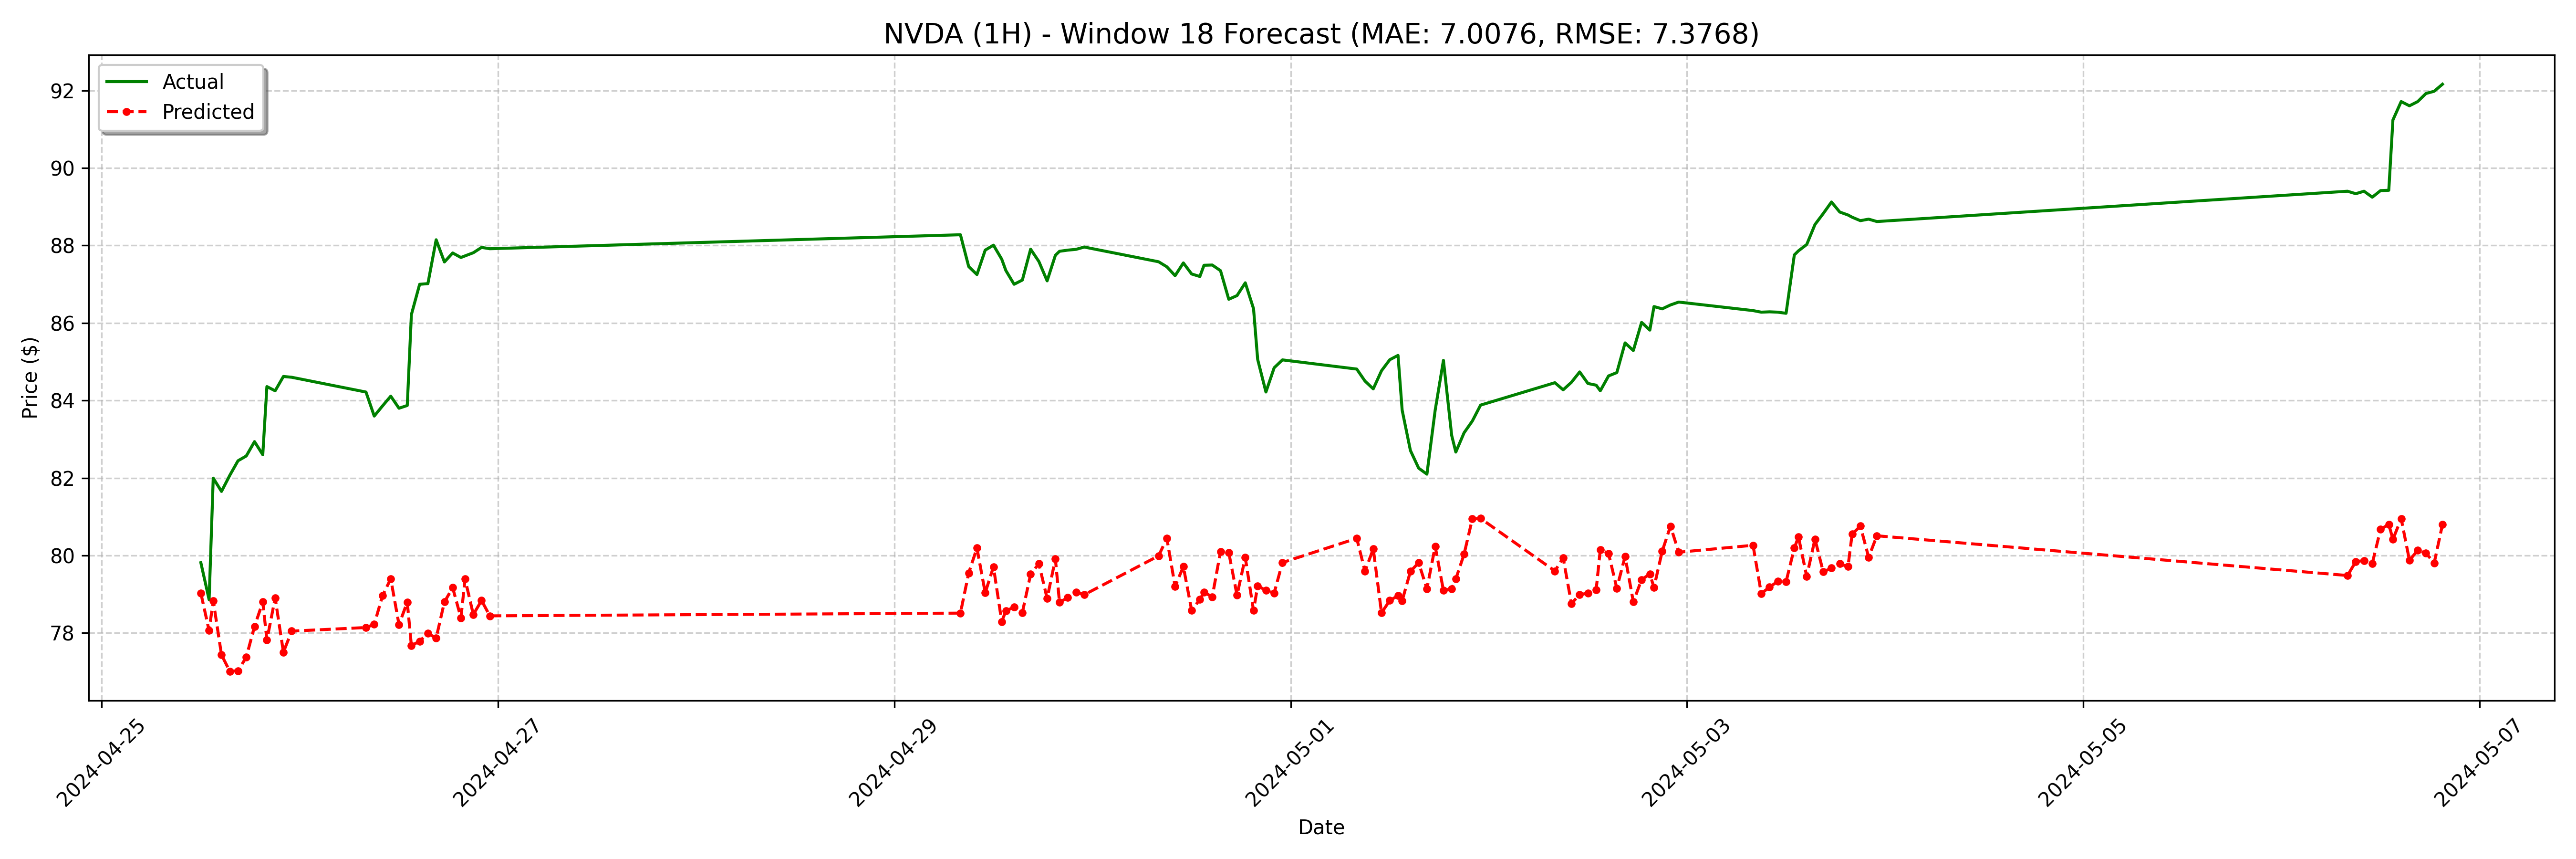

The file beside this chart, header and first rows:
date, actual, forecast
2024-04-25 12:00:00, 79.81, 79.03
2024-04-25 13:00:00, 78.86, 78.06
2024-04-25 13:30:00, 82, 78.84
2024-04-25 14:30:00, 81.65, 77.44
2024-04-25 15:30:00, 82.07, 77.01
2024-04-25 16:30:00, 82.44, 77.03
2024-04-25 17:30:00, 82.57, 77.38
2024-04-25 18:30:00, 82.94, 78.17
2024-04-25 19:30:00, 82.6, 78.8
2024-04-25 20:00:00, 84.36, 77.81
2024-04-25 21:00:00, 84.25, 78.9
2024-04-25 22:00:00, 84.62, 77.51
2024-04-25 23:00:00, 84.6, 78.05
2024-04-26 08:00:00, 84.22, 78.14
2024-04-26 09:00:00, 83.6, 78.22
2024-04-26 10:00:00, 83.86, 78.96
2024-04-26 11:00:00, 84.11, 79.4
2024-04-26 12:00:00, 83.8, 78.22
2024-04-26 13:00:00, 83.87, 78.8
2024-04-26 13:30:00, 86.22, 77.67
2024-04-26 14:30:00, 87, 77.79
2024-04-26 15:30:00, 87.02, 77.99
2024-04-26 16:30:00, 88.15, 77.87
2024-04-26 17:30:00, 87.57, 78.8
2024-04-26 18:30:00, 87.81, 79.17
2024-04-26 19:30:00, 87.69, 78.39
2024-04-26 20:00:00, 87.73, 79.39
2024-04-26 21:00:00, 87.81, 78.48
2024-04-26 22:00:00, 87.95, 78.84
2024-04-26 23:00:00, 87.92, 78.44
2024-04-29 08:00:00, 88.28, 78.51
2024-04-29 09:00:00, 87.46, 79.55
2024-04-29 10:00:00, 87.25, 80.2
2024-04-29 11:00:00, 87.88, 79.04
2024-04-29 12:00:00, 88.01, 79.71
2024-04-29 13:00:00, 87.65, 78.29
2024-04-29 13:30:00, 87.35, 78.57
2024-04-29 14:30:00, 87, 78.67
2024-04-29 15:30:00, 87.11, 78.53
2024-04-29 16:30:00, 87.9, 79.52
2024-04-29 17:30:00, 87.59, 79.79
2024-04-29 18:30:00, 87.09, 78.89
2024-04-29 19:30:00, 87.75, 79.91
2024-04-29 20:00:00, 87.85, 78.79
2024-04-29 21:00:00, 87.88, 78.92
2024-04-29 22:00:00, 87.9, 79.05
2024-04-29 23:00:00, 87.96, 78.99
2024-04-30 08:00:00, 87.58, 79.99
2024-04-30 09:00:00, 87.45, 80.44
2024-04-30 10:00:00, 87.22, 79.2
2024-04-30 11:00:00, 87.55, 79.72
2024-04-30 12:00:00, 87.27, 78.59
2024-04-30 13:00:00, 87.2, 78.86
2024-04-30 13:30:00, 87.49, 79.05
2024-04-30 14:30:00, 87.5, 78.93
2024-04-30 15:30:00, 87.35, 80.1
2024-04-30 16:30:00, 86.61, 80.08
2024-04-30 17:30:00, 86.71, 78.98
2024-04-30 18:30:00, 87.04, 79.95
2024-04-30 19:30:00, 86.37, 78.58
... 68 more rows
